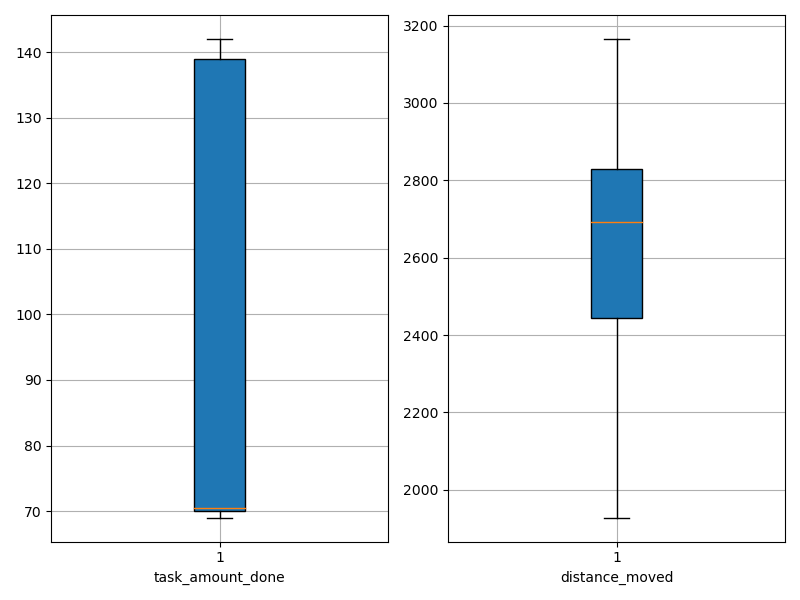

The data file committed next to this chart (first rows):
agent_id, task_amount_done, distance_moved
0, 70.0, 2331
1, 69.0, 2145
2, 141.0, 2403
3, 139.0, 2284
4, 69.0, 2447
5, 141.0, 2529
6, 141.0, 2334
7, 142.0, 2354
8, 70.0, 2724
9, 140.0, 2432
10, 71.0, 2740
11, 70.0, 2104
12, 70.0, 2827
13, 70.0, 3165
14, 140.0, 2365
15, 70.0, 1928
16, 141.0, 2680
17, 70.0, 2817
18, 71.0, 2897
19, 70.0, 2779
20, 139.0, 2688
21, 71.0, 2936
22, 71.0, 2882
23, 71.0, 2966
24, 138.0, 2517
25, 69.0, 2866
26, 141.0, 2801
27, 70.0, 2471
28, 70.0, 2696
29, 69.0, 2934
30, 69.0, 2747
31, 69.0, 2537
32, 70.0, 2910
33, 138.0, 2677
34, 69.0, 2789
35, 71.0, 2854
36, 70.0, 2536
37, 70.0, 2836
38, 138.0, 2727
39, 142.0, 2453
